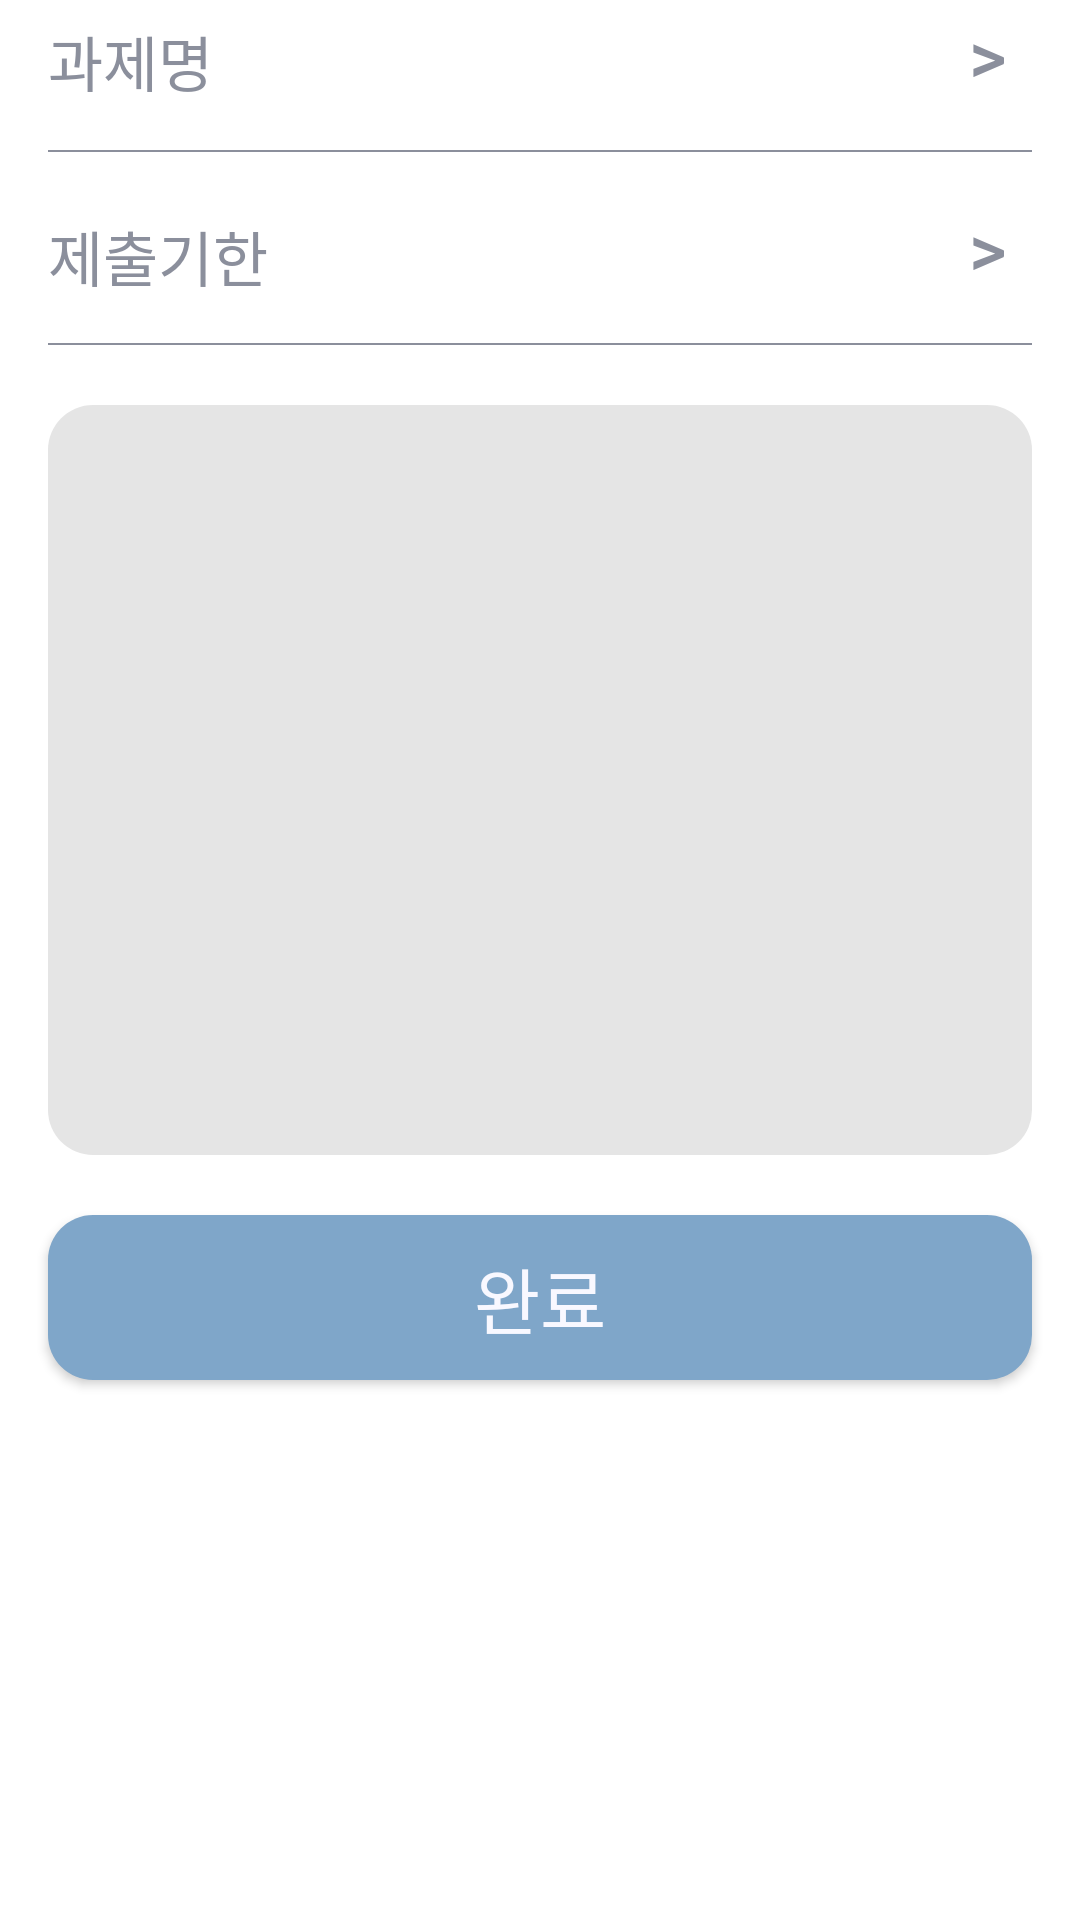

The Android layout XML behind this screen, and the referenced resources:
<!-- AndroidManifest.xml: application theme Theme.Task_Alarm -->
<!-- res/layout/activity_manual_add.xml -->
<?xml version="1.0" encoding="utf-8"?>
<androidx.constraintlayout.widget.ConstraintLayout xmlns:android="http://schemas.android.com/apk/res/android"
    xmlns:app="http://schemas.android.com/apk/res-auto"
    xmlns:tools="http://schemas.android.com/tools"
    android:layout_width="match_parent"
    android:layout_height="match_parent"
    tools:context=".manualADD">

    <TextView
        android:id="@+id/과제등록"
        android:layout_width="wrap_content"
        android:layout_height="wrap_content"
        android:layout_gravity="center"
        android:layout_marginBottom="30dp"
        android:text="과제 등록"
        android:textColor='#42424A'
        android:textSize="30sp"
        app:layout_constraintBottom_toTopOf="@+id/과제명"
        app:layout_constraintEnd_toEndOf="parent"
        app:layout_constraintStart_toStartOf="parent" />

    <TextView
        android:id="@+id/과제명"
        android:layout_width="wrap_content"
        android:layout_height="wrap_content"
        android:layout_marginStart="16dp"
        android:layout_marginBottom="15dp"
        android:text="과제명"
        android:textColor='#8B8F9C'
        android:textSize="20sp"
        app:layout_constraintBottom_toTopOf="@+id/과제명라인"
        app:layout_constraintStart_toStartOf="parent" />

    <TextView
        android:id="@+id/name"
        android:layout_width="wrap_content"
        android:layout_height="wrap_content"
        android:layout_marginStart="170dp"
        android:layout_marginBottom="15dp"
        android:text=""
        android:textColor='#8B8F9C'
        android:textSize="20sp"
        android:gravity="right"
        app:layout_constraintBottom_toBottomOf="@+id/과제명라인"
        app:layout_constraintStart_toEndOf="parent"/>

    <Button
        android:id="@+id/name_picker"
        android:layout_width="30dp"
        android:layout_height="35dp"
        android:layout_marginEnd="16dp"
        android:layout_marginBottom="15dp"
        android:background="#00ff0000"
        android:gravity="center"
        android:text=">"
        android:textAlignment="center"
        android:textColor="#8B8F9C"
        android:textSize="24sp"
        app:layout_constraintBottom_toBottomOf="@+id/과제명라인"
        app:layout_constraintEnd_toEndOf="parent"
        app:layout_constraintHorizontal_bias="1.0"
        app:layout_constraintStart_toEndOf="@+id/제출기한"
        tools:ignore="TouchTargetSizeCheck" />

    <View
        android:id="@+id/과제명라인"
        android:layout_width="0dp"
        android:layout_height="2px"
        android:layout_gravity="center"
        android:layout_marginStart="16dp"
        android:layout_marginEnd="16dp"
        android:layout_marginBottom="20dp"
        android:background="#8B8F9C"
        app:layout_constraintBottom_toTopOf="@+id/제출기한"
        app:layout_constraintEnd_toEndOf="parent"
        app:layout_constraintStart_toStartOf="parent" />

    <TextView
        android:id="@+id/제출기한"
        android:layout_width="wrap_content"
        android:layout_height="wrap_content"
        android:layout_marginStart="16dp"
        android:layout_marginBottom="15dp"
        android:text="제출기한"
        android:textColor="#8B8F9C"
        android:textSize="20sp"
        app:layout_constraintBottom_toBottomOf="@+id/제출기한라인"
        app:layout_constraintStart_toStartOf="parent" />

    <TextView
        android:id="@+id/date"
        android:layout_width="wrap_content"
        android:layout_height="wrap_content"
        android:layout_marginStart="170dp"
        android:layout_marginBottom="15dp"
        android:text=""
        android:textColor='#8B8F9C'
        android:textSize="20sp"
        android:gravity="right"
        app:layout_constraintBottom_toBottomOf="@+id/제출기한라인"
        app:layout_constraintStart_toEndOf="@+id/제출기한"/>

    <Button
        android:id="@+id/date_picker"
        android:layout_width="30dp"
        android:layout_height="35dp"
        android:layout_marginEnd="16dp"
        android:layout_marginBottom="15dp"
        android:background="#00ff0000"
        android:gravity="center"
        android:text=">"
        android:textAlignment="center"
        android:textColor="#8B8F9C"
        android:textSize="24sp"
        app:layout_constraintBottom_toBottomOf="@+id/제출기한라인"
        app:layout_constraintEnd_toEndOf="parent"
        app:layout_constraintHorizontal_bias="1.0"
        app:layout_constraintStart_toEndOf="@+id/제출기한"
        tools:ignore="TouchTargetSizeCheck" />

    <View
        android:id="@+id/제출기한라인"
        android:layout_width="0dp"
        android:layout_height="2px"
        android:layout_gravity="center"
        android:layout_marginStart="16dp"
        android:layout_marginEnd="16dp"
        android:layout_marginBottom="20dp"
        android:background="#8B8F9C"
        app:layout_constraintBottom_toTopOf="@+id/메모"
        app:layout_constraintEnd_toEndOf="parent"
        app:layout_constraintStart_toStartOf="parent" />

    <EditText
        android:id="@+id/메모"
        android:layout_width="0dp"
        android:layout_height="250dp"
        android:layout_gravity="center"
        android:layout_marginStart="16dp"
        android:layout_marginEnd="16dp"
        android:layout_marginBottom="20dp"
        android:background="@drawable/round_99"
        android:backgroundTint="#E5E5E5"
        android:gravity="top"
        android:maxLength="300"
        app:layout_constraintBottom_toTopOf="@+id/완료"
        app:layout_constraintEnd_toEndOf="parent"
        app:layout_constraintStart_toStartOf="parent"
        tools:ignore="SpeakableTextPresentCheck" />

    <Button
        android:id="@+id/완료"
        android:layout_width="0dp"
        android:layout_height="55dp"
        android:layout_gravity="center"
        android:layout_marginStart="16dp"
        android:layout_marginEnd="16dp"
        android:layout_marginBottom="180dp"
        android:background="@drawable/round_99"
        android:backgroundTint="#7FA6C9"
        android:text="완료"
        android:textColor='#F8F8FF'
        android:textSize="24sp"
        app:layout_constraintBottom_toBottomOf="parent"
        app:layout_constraintEnd_toEndOf="parent"
        app:layout_constraintStart_toStartOf="parent"
        tools:ignore="TextContrastCheck" />

</androidx.constraintlayout.widget.ConstraintLayout>
<!-- resources referenced by this layout -->
<resources>
  <!-- drawable round_99 (drawable) -->
  <?xml version="1.0" encoding="utf-8"?>
  <shape
      xmlns:android="http://schemas.android.com/apk/res/android"
      xmlns:tools="http://schemas.android.com/tools"
      android:padding="10dp"
      android:shape="rectangle" >
      <solid android:color="#EEEEEE" />
      <corners
          android:bottomLeftRadius="15dp"
          android:bottomRightRadius="15dp"
          android:topLeftRadius="15dp"
          android:topRightRadius="15dp" />
  </shape>
  <style name="Theme.Task_Alarm" parent="Theme.MaterialComponents.DayNight.DarkActionBar">
          
          <item name="colorPrimary">#7FA6C9</item>
          <item name="colorPrimaryVariant">@color/purple_700</item>
          <item name="colorOnPrimary">@color/white</item>
          
          <item name="colorSecondary">@color/teal_200</item>
          <item name="colorSecondaryVariant">@color/teal_700</item>
          <item name="colorOnSecondary">@color/black</item>
          
          
          <item name="windowActionBar">false</item>
          <item name="windowNoTitle">true</item>
          <item name="android:windowBackground">@color/white</item>
          <item name="android:statusBarColor" tools:targetApi="l">@color/bar</item>
          <item name="android:windowLightStatusBar">true</item>
      </style>
  <color name="purple_700">#FF3700B3</color>
  <color name="white">#FFFFFFFF</color>
  <color name="teal_200">#FF03DAC5</color>
  <color name="teal_700">#FF018786</color>
  <color name="black">#FF000000</color>
  <color name="bar">#7FA6C9</color>
</resources>
